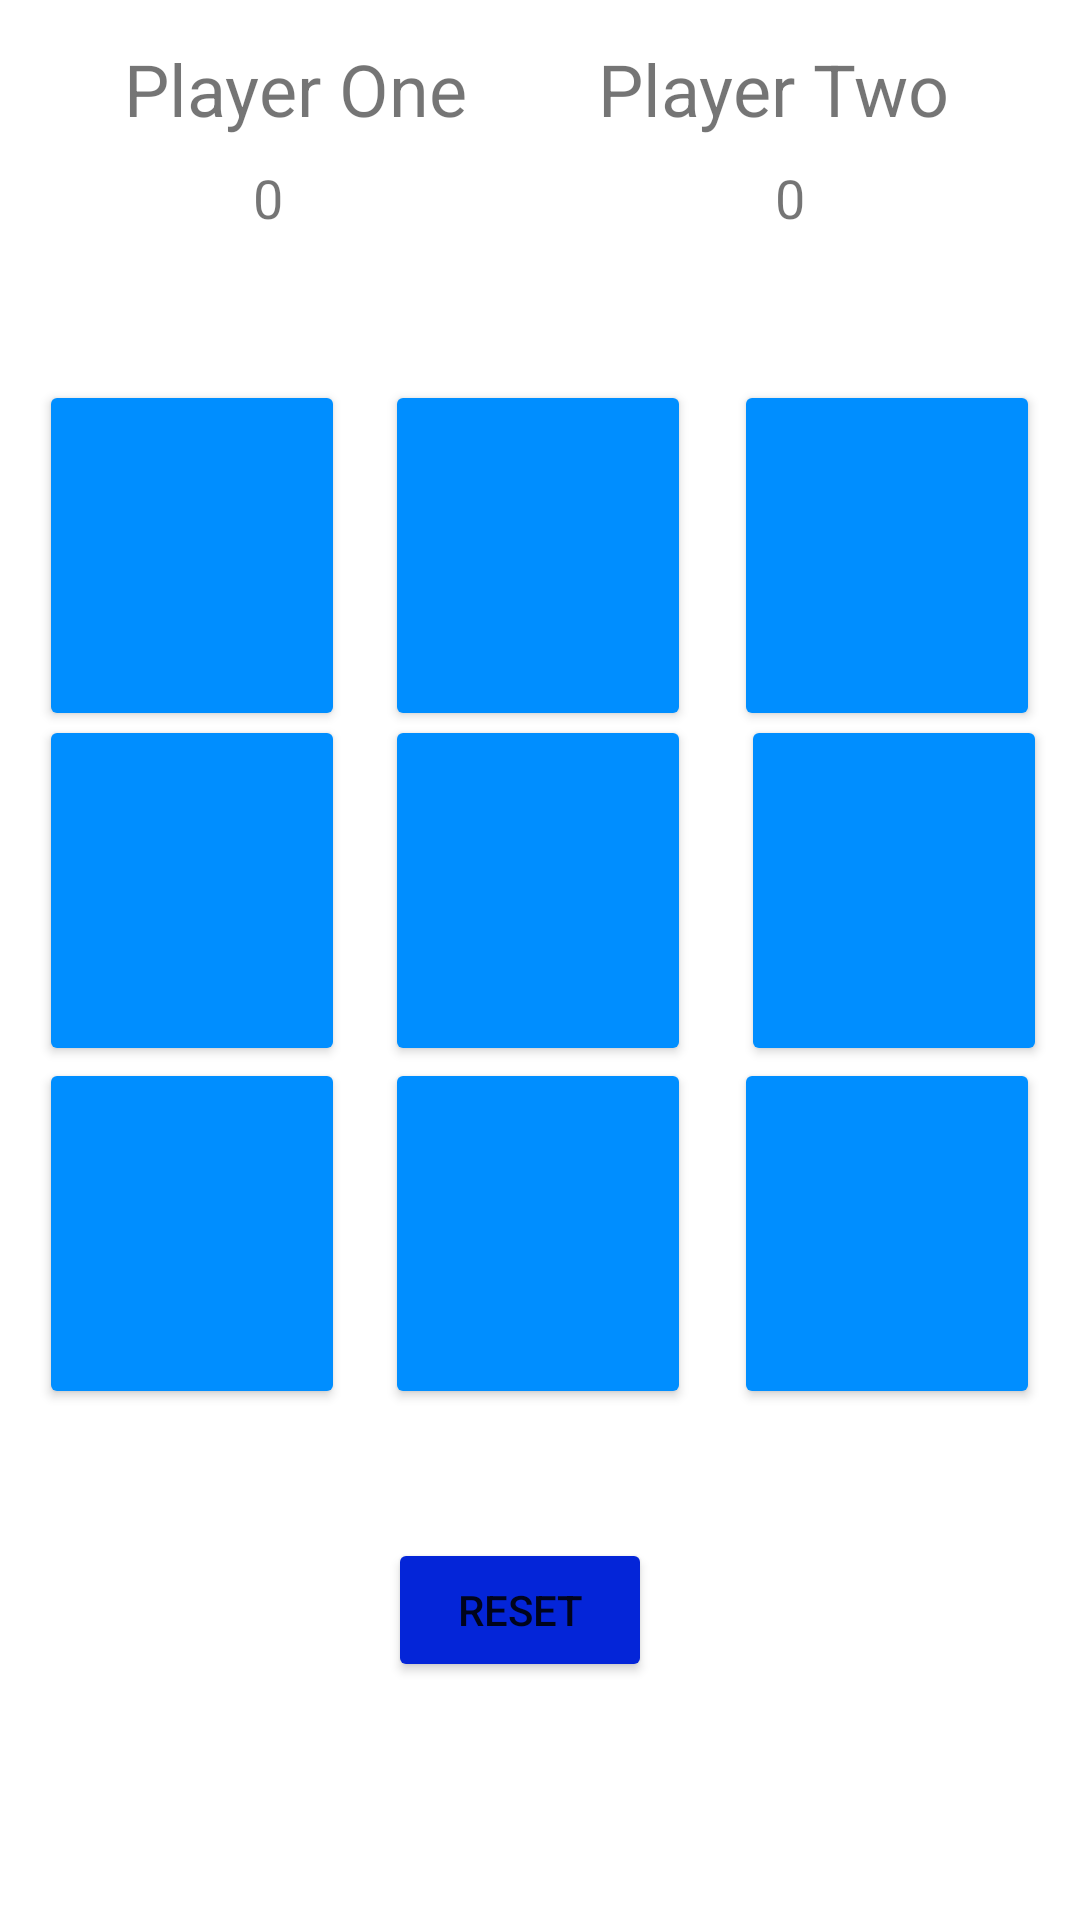

Layout XML and referenced resources for this Android screen:
<!-- AndroidManifest.xml: application theme Theme.Jabonete_Activity_3 -->
<!-- res/layout/activity_home2.xml -->
<?xml version="1.0" encoding="utf-8"?>
<androidx.constraintlayout.widget.ConstraintLayout xmlns:android="http://schemas.android.com/apk/res/android"
    xmlns:app="http://schemas.android.com/apk/res-auto"
    xmlns:tools="http://schemas.android.com/tools"
    android:layout_width="match_parent"
    android:layout_height="match_parent"
    tools:context=".HomeActivity">

    <Button
        android:id="@+id/btn_8"
        android:layout_width="102dp"
        android:layout_height="117dp"
        app:backgroundTint="#008EFF"
        app:layout_constraintBottom_toBottomOf="parent"
        app:layout_constraintEnd_toEndOf="parent"
        app:layout_constraintHorizontal_bias="0.948"
        app:layout_constraintStart_toStartOf="parent"
        app:layout_constraintTop_toTopOf="parent"
        app:layout_constraintVertical_bias="0.674" />

    <Button
        android:id="@+id/btn_7"
        android:layout_width="102dp"
        android:layout_height="117dp"
        app:backgroundTint="#008EFF"
        app:layout_constraintBottom_toBottomOf="parent"
        app:layout_constraintEnd_toEndOf="parent"
        app:layout_constraintHorizontal_bias="0.498"
        app:layout_constraintStart_toStartOf="parent"
        app:layout_constraintTop_toTopOf="parent"
        app:layout_constraintVertical_bias="0.674" />

    <Button
        android:id="@+id/btn_6"
        android:layout_width="102dp"
        android:layout_height="117dp"
        app:backgroundTint="#008EFF"
        app:layout_constraintBottom_toBottomOf="parent"
        app:layout_constraintEnd_toEndOf="parent"
        app:layout_constraintHorizontal_bias="0.051"
        app:layout_constraintStart_toStartOf="parent"
        app:layout_constraintTop_toTopOf="parent"
        app:layout_constraintVertical_bias="0.674" />

    <Button
        android:id="@+id/btn_4"
        android:layout_width="102dp"
        android:layout_height="117dp"
        app:backgroundTint="#008EFF"
        app:layout_constraintBottom_toBottomOf="parent"
        app:layout_constraintEnd_toEndOf="parent"
        app:layout_constraintHorizontal_bias="0.498"
        app:layout_constraintStart_toStartOf="parent"
        app:layout_constraintTop_toTopOf="parent"
        app:layout_constraintVertical_bias="0.456" />

    <Button
        android:id="@+id/btn_5"
        android:layout_width="102dp"
        android:layout_height="117dp"
        app:backgroundTint="#008EFF"
        app:layout_constraintBottom_toBottomOf="parent"
        app:layout_constraintEnd_toEndOf="parent"
        app:layout_constraintHorizontal_bias="0.957"
        app:layout_constraintStart_toStartOf="parent"
        app:layout_constraintTop_toTopOf="parent"
        app:layout_constraintVertical_bias="0.456" />

    <Button
        android:id="@+id/btn_3"
        android:layout_width="102dp"
        android:layout_height="117dp"
        app:backgroundTint="#008EFF"
        app:layout_constraintBottom_toBottomOf="parent"
        app:layout_constraintEnd_toEndOf="parent"
        app:layout_constraintHorizontal_bias="0.051"
        app:layout_constraintStart_toStartOf="parent"
        app:layout_constraintTop_toTopOf="parent"
        app:layout_constraintVertical_bias="0.456" />

    <Button
        android:id="@+id/btn_2"
        android:layout_width="102dp"
        android:layout_height="117dp"
        app:backgroundTint="#008EFF"
        app:layout_constraintBottom_toBottomOf="parent"
        app:layout_constraintEnd_toEndOf="parent"
        app:layout_constraintHorizontal_bias="0.948"
        app:layout_constraintStart_toStartOf="parent"
        app:layout_constraintTop_toTopOf="parent"
        app:layout_constraintVertical_bias="0.242" />

    <Button
        android:id="@+id/btn_1"
        android:layout_width="102dp"
        android:layout_height="117dp"
        app:backgroundTint="#008EFF"
        app:layout_constraintBottom_toBottomOf="parent"
        app:layout_constraintEnd_toEndOf="parent"
        app:layout_constraintHorizontal_bias="0.498"
        app:layout_constraintStart_toStartOf="parent"
        app:layout_constraintTop_toTopOf="parent"
        app:layout_constraintVertical_bias="0.242" />

    <Button
        android:id="@+id/btn_0"
        android:layout_width="102dp"
        android:layout_height="117dp"
        app:backgroundTint="#008EFF"
        app:layout_constraintBottom_toBottomOf="parent"
        app:layout_constraintEnd_toEndOf="parent"
        app:layout_constraintHorizontal_bias="0.051"
        app:layout_constraintStart_toStartOf="parent"
        app:layout_constraintTop_toTopOf="parent"
        app:layout_constraintVertical_bias="0.242" />

    <TextView
        android:id="@+id/txt_player_one"
        android:layout_width="wrap_content"
        android:layout_height="wrap_content"
        android:text="Player One"
        android:textSize="24sp"
        app:layout_constraintBottom_toBottomOf="parent"
        app:layout_constraintEnd_toEndOf="parent"
        app:layout_constraintHorizontal_bias="0.168"
        app:layout_constraintStart_toStartOf="parent"
        app:layout_constraintTop_toTopOf="parent"
        app:layout_constraintVertical_bias="0.022" />

    <TextView
        android:id="@+id/txt_player_one_score"
        android:layout_width="wrap_content"
        android:layout_height="wrap_content"
        android:text="0"
        android:textSize="18sp"
        app:layout_constraintBottom_toBottomOf="parent"
        app:layout_constraintEnd_toEndOf="parent"
        app:layout_constraintHorizontal_bias="0.241"
        app:layout_constraintStart_toStartOf="parent"
        app:layout_constraintTop_toTopOf="parent"
        app:layout_constraintVertical_bias="0.087" />

    <TextView
        android:id="@+id/txt_player_two_score"
        android:layout_width="wrap_content"
        android:layout_height="wrap_content"
        android:text="0"
        android:textSize="18sp"
        app:layout_constraintBottom_toBottomOf="parent"
        app:layout_constraintEnd_toEndOf="parent"
        app:layout_constraintHorizontal_bias="0.738"
        app:layout_constraintStart_toStartOf="parent"
        app:layout_constraintTop_toTopOf="parent"
        app:layout_constraintVertical_bias="0.087" />

    <TextView
        android:id="@+id/txt_player_two"
        android:layout_width="wrap_content"
        android:layout_height="wrap_content"
        android:text="Player Two"
        android:textSize="24sp"
        app:layout_constraintBottom_toBottomOf="parent"
        app:layout_constraintEnd_toEndOf="parent"
        app:layout_constraintHorizontal_bias="0.822"
        app:layout_constraintStart_toStartOf="parent"
        app:layout_constraintTop_toTopOf="parent"
        app:layout_constraintVertical_bias="0.022" />

    <Button
        android:id="@+id/btn_reset"
        android:layout_width="wrap_content"
        android:layout_height="wrap_content"
        android:text="Reset"
        app:backgroundTint="#0425D8"
        app:layout_constraintBottom_toBottomOf="parent"
        app:layout_constraintEnd_toEndOf="parent"
        app:layout_constraintHorizontal_bias="0.476"
        app:layout_constraintStart_toStartOf="parent"
        app:layout_constraintTop_toTopOf="parent"
        app:layout_constraintVertical_bias="0.866" />
</androidx.constraintlayout.widget.ConstraintLayout>
<!-- resources referenced by this layout -->
<resources>
  <style name="Theme.Jabonete_Activity_3" parent="Theme.MaterialComponents.DayNight.DarkActionBar">
          
          <item name="colorPrimary">@color/purple_500</item>
          <item name="colorPrimaryVariant">@color/purple_700</item>
          <item name="colorOnPrimary">@color/white</item>
          
          <item name="colorSecondary">@color/teal_200</item>
          <item name="colorSecondaryVariant">@color/teal_700</item>
          <item name="colorOnSecondary">@color/black</item>
          
          <item name="android:statusBarColor" tools:targetApi="l">?attr/colorPrimaryVariant</item>
          
      </style>
  <!-- not gathered from this repository: default colours our renderer supplied (Android Studio template values) -->
  <color name="purple_500">#FF6200EE</color>
  <color name="purple_700">#FF3700B3</color>
  <color name="teal_200">#FF03DAC5</color>
  <color name="teal_700">#FF018786</color>
  <color name="black">#FF000000</color>
  <color name="white">#FFFFFFFF</color>
</resources>
